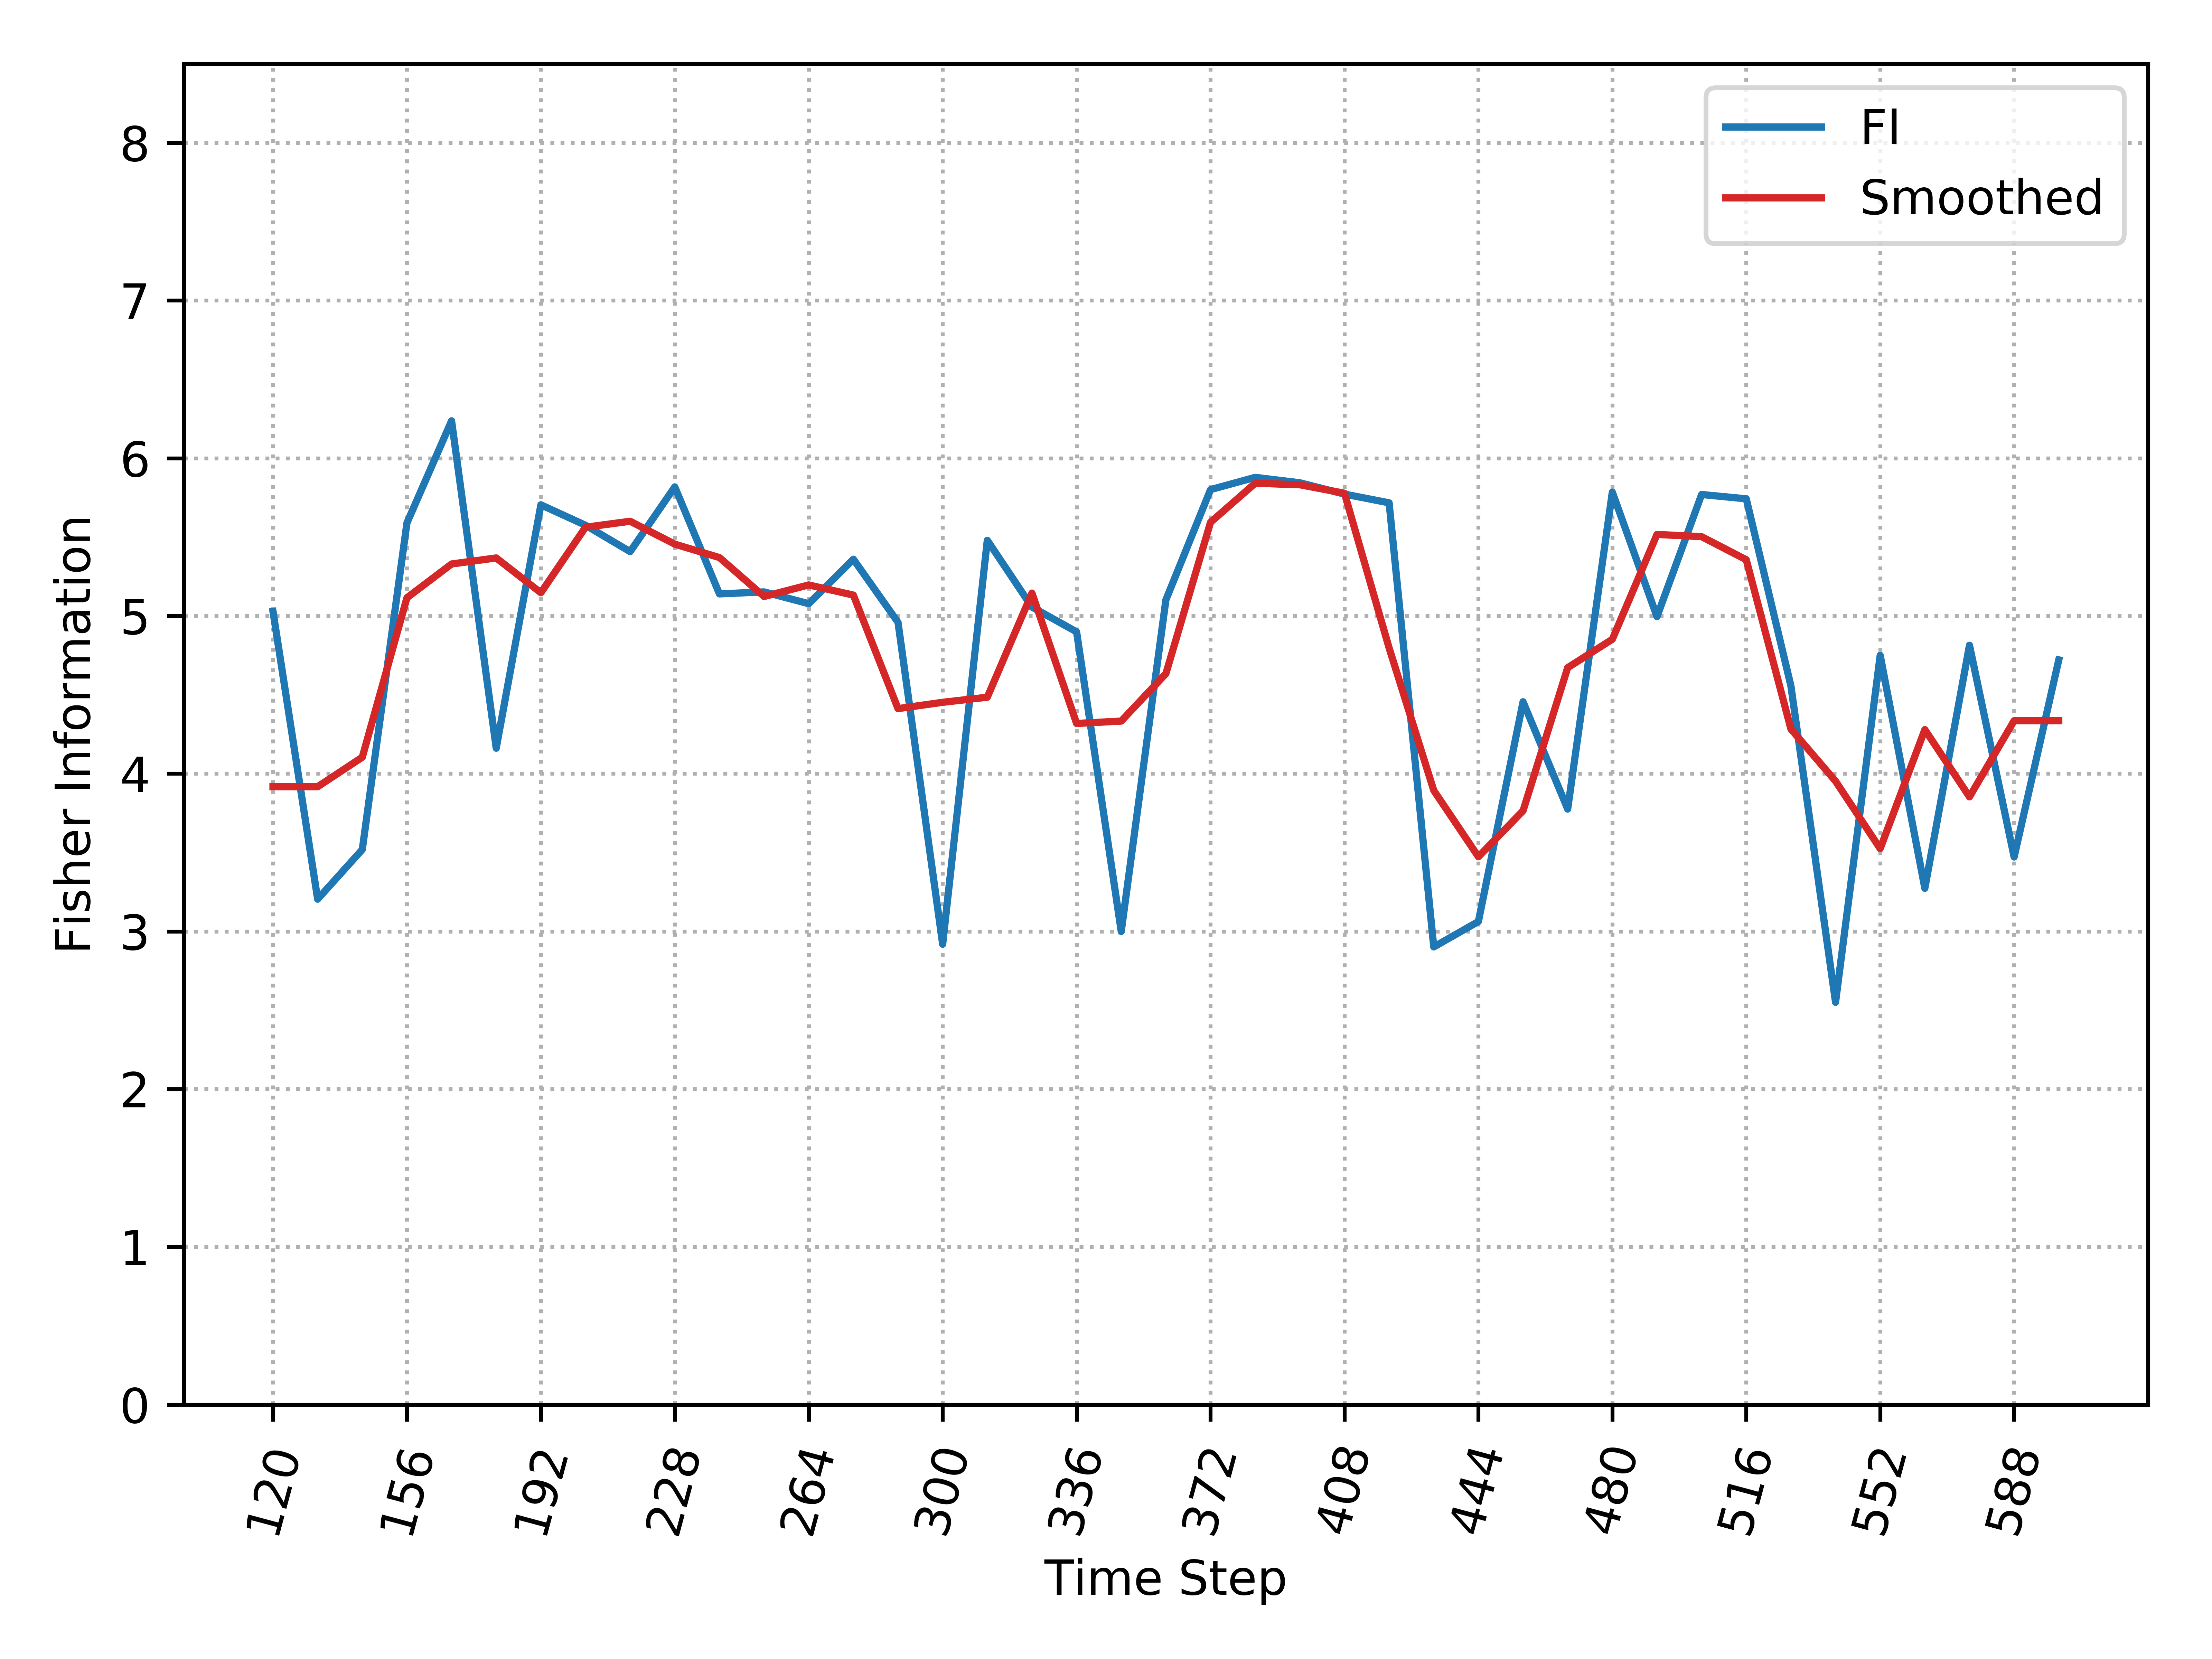

The file beside this chart, header and first rows:
, Time_Step, FI, Smooth_FI
0, 120, 5.029, 3.917
1, 132, 3.204, 3.917
2, 144, 3.519, 4.104
3, 156, 5.59, 5.115
4, 168, 6.237, 5.33
5, 180, 4.162, 5.368
6, 192, 5.705, 5.147
7, 204, 5.575, 5.563
8, 216, 5.408, 5.6
9, 228, 5.818, 5.455
10, 240, 5.14, 5.37
11, 252, 5.153, 5.123
12, 264, 5.078, 5.197
13, 276, 5.36, 5.132
14, 288, 4.96, 4.413
15, 300, 2.918, 4.453
16, 312, 5.48, 4.485
17, 324, 5.056, 5.145
18, 336, 4.899, 4.318
19, 348, 2.999, 4.334
20, 360, 5.102, 4.634
21, 372, 5.801, 5.594
22, 384, 5.879, 5.841
23, 396, 5.845, 5.832
24, 408, 5.773, 5.778
25, 420, 5.717, 4.797
26, 432, 2.901, 3.894
27, 444, 3.062, 3.473
28, 456, 4.456, 3.765
29, 468, 3.776, 4.672
30, 480, 5.785, 4.852
31, 492, 4.996, 5.517
32, 504, 5.77, 5.503
33, 516, 5.743, 5.357
34, 528, 4.557, 4.283
35, 540, 2.551, 3.953
36, 552, 4.75, 3.525
37, 564, 3.273, 4.279
38, 576, 4.814, 3.853
39, 588, 3.472, 4.336
40, 600, 4.722, 4.336
